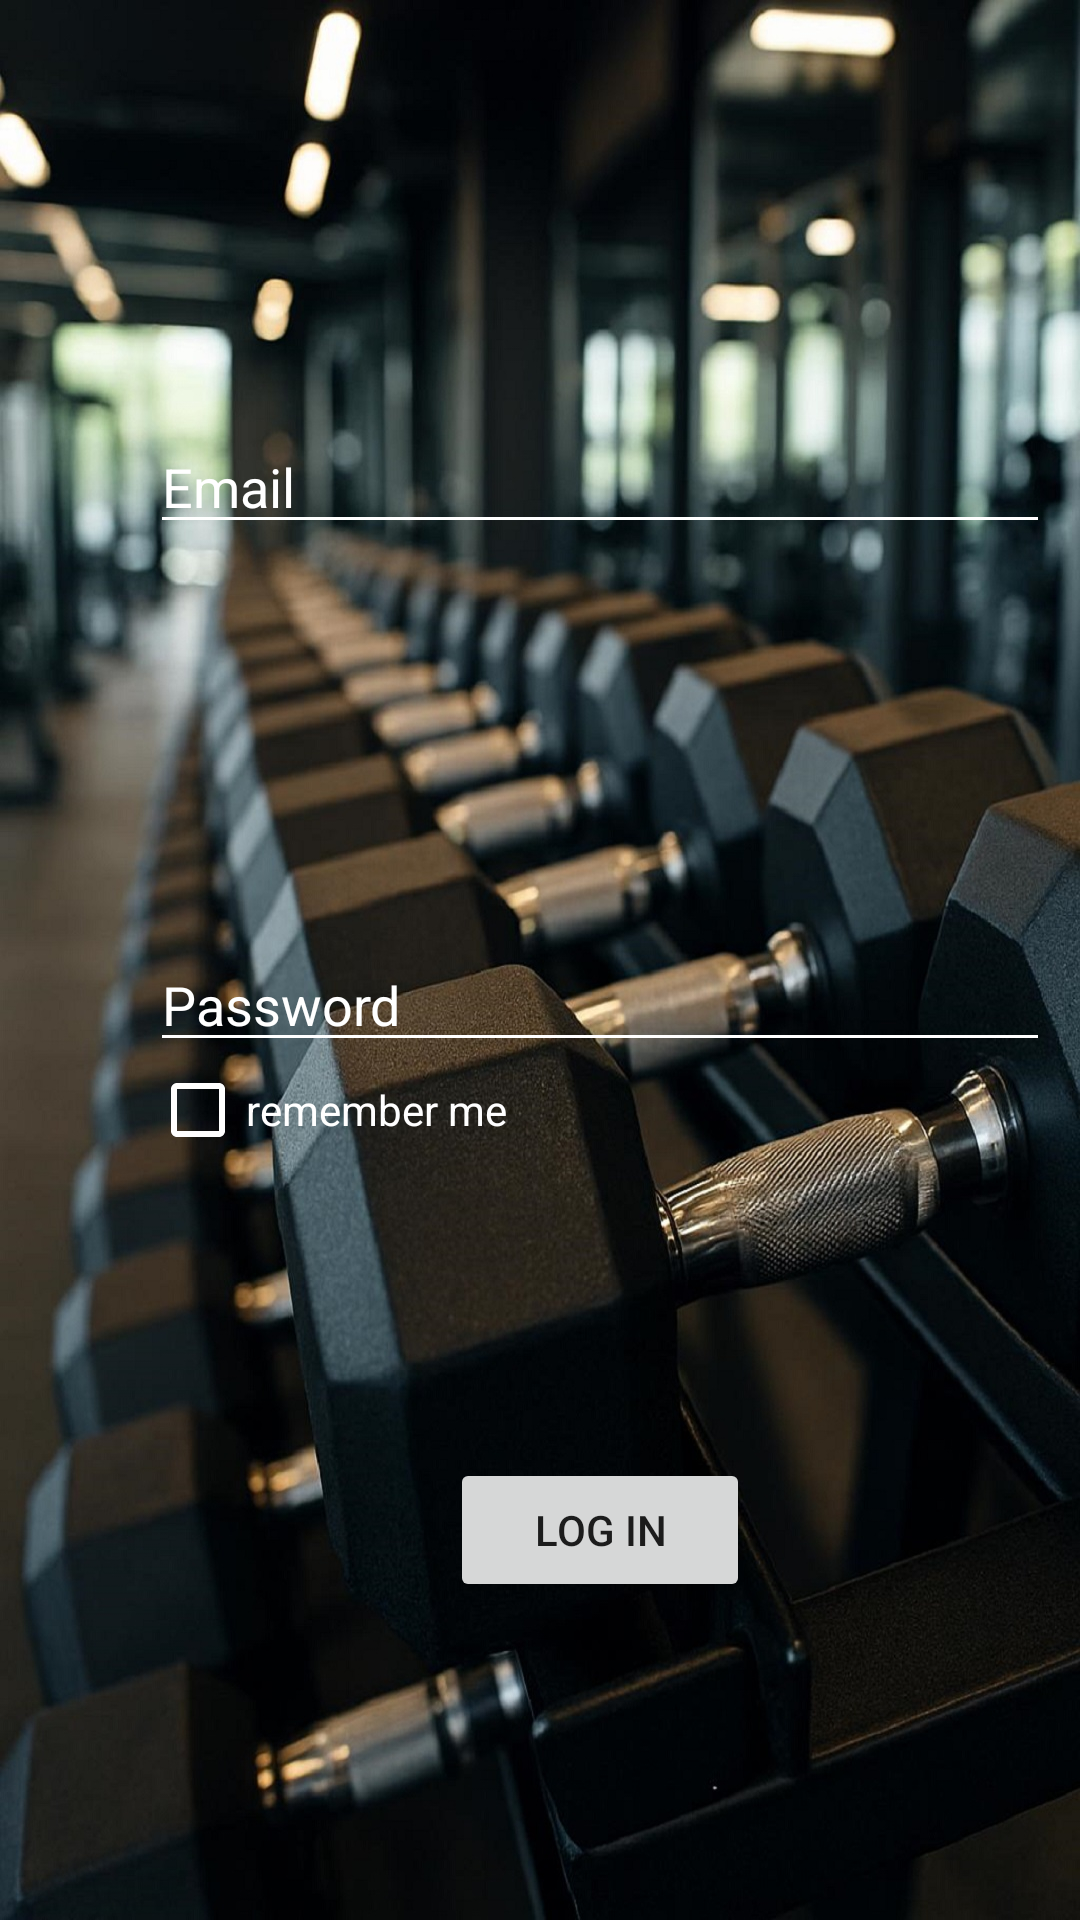

Here is an Android app screen rendered from its layout file. Give the layout XML and the strings, colors and styles it references.
<!-- AndroidManifest.xml: application theme Theme.AppCompat.DayNight.DarkActionBar -->
<!-- res/layout/login_activity.xml -->
<?xml version="1.0" encoding="utf-8"?>
<LinearLayout xmlns:android="http://schemas.android.com/apk/res/android"
    xmlns:app="http://schemas.android.com/apk/res-auto"
    xmlns:tools="http://schemas.android.com/tools"
    android:id="@+id/main"
    android:layout_width="match_parent"
    android:layout_height="match_parent"
    tools:context=".Activities.LogIn"
    android:background="@drawable/login">

    <Space
        android:layout_width="40dp"
        android:layout_height="match_parent" />

    <LinearLayout
        android:layout_width="match_parent"
        android:layout_height="match_parent"
        android:orientation="vertical">

        <Space
            android:layout_width="match_parent"
            android:layout_height="140dp" />

        <EditText
            android:id="@+id/ET_email"
            android:layout_width="300dp"
            android:layout_height="wrap_content"
            android:layout_gravity="center"
            android:ems="14"
            android:hint="Email"
            android:inputType="textEmailAddress"
            android:backgroundTint="#FFFFFF"
            android:textColor="#FFFFFF"
            android:textColorHint="#FFFFFF"
            />

        <Space
            android:layout_width="match_parent"
            android:layout_height="40dp" />

        <EditText
            android:id="@+id/ET_phone"
            android:layout_width="300dp"
            android:layout_height="wrap_content"
            android:layout_gravity="center"
            android:backgroundTint="#FFFFFF"
            android:ems="10"
            android:hint="Phone"
            android:inputType="phone"
            android:textColor="#FFFFFF"
            android:textColorHint="#FFFFFF"
            android:visibility="invisible" />

        <Space
            android:layout_width="match_parent"
            android:layout_height="50dp" />

        <EditText
            android:id="@+id/ET_password"
            android:layout_width="300dp"
            android:layout_height="wrap_content"
            android:layout_gravity="center"
            android:ems="14"
            android:hint="Password"
            android:inputType="textPassword"
            android:backgroundTint="#FFFFFF"
            android:textColor="#FFFFFF"
            android:textColorHint="#FFFFFF"
            />

        <CheckBox
            android:id="@+id/rememberCheckbox"
            android:layout_width="300dp"
            android:layout_height="wrap_content"
            android:layout_gravity="center"
            android:buttonTint="#FFFFFF"
            android:text="remember me"
            android:textColor="#FFFFFF" />

        <Space
            android:layout_width="match_parent"
            android:layout_height="100dp"
            android:layout_gravity="center" />

        <Button
            android:id="@+id/signInBtn"
            android:layout_width="100dp"
            android:layout_height="wrap_content"
            android:layout_gravity="center"
            android:onClick="Clicked"
            android:text="Log in" />

        <Space
            android:layout_width="match_parent"
            android:layout_height="130dp" />

        <TextView
            android:id="@+id/registerTv"
            android:layout_width="match_parent"
            android:layout_height="wrap_content"
            android:textColor="#FFFFFF" />
    </LinearLayout>
</LinearLayout>
<!-- resources referenced by this layout -->
<resources>
  <!-- drawable login: jpg bitmap (drawable, 372862 bytes) -->
</resources>
